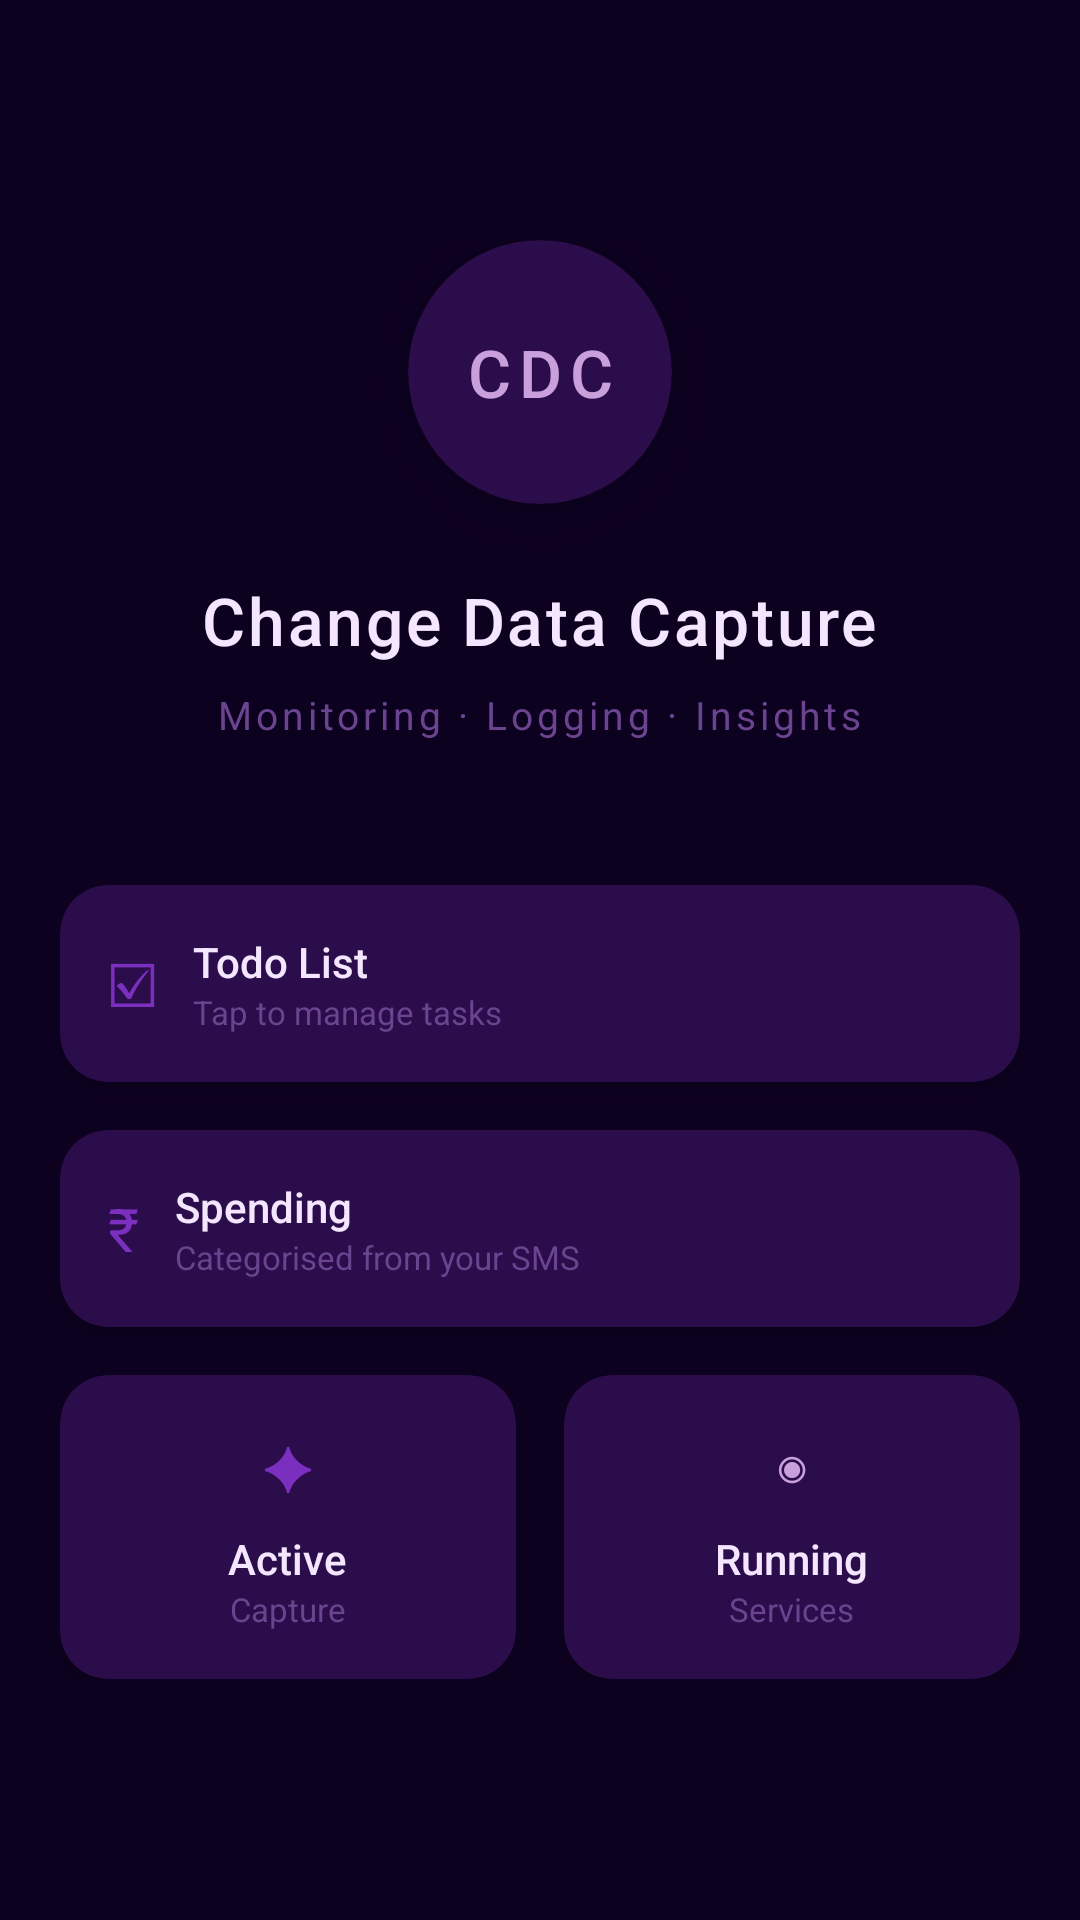

Produce the Android XML layout that renders to this screen, including the resource entries it uses.
<!-- AndroidManifest.xml: application theme Theme.CDC -->
<!-- res/layout/fragment_dashboard.xml -->
<?xml version="1.0" encoding="utf-8"?>
<LinearLayout xmlns:android="http://schemas.android.com/apk/res/android"
    xmlns:app="http://schemas.android.com/apk/res-auto"
    android:layout_width="match_parent"
    android:layout_height="match_parent"
    android:orientation="vertical"
    android:background="@color/app_bg"
    android:gravity="center">

    
    <LinearLayout
        android:layout_width="match_parent"
        android:layout_height="wrap_content"
        android:orientation="vertical"
        android:gravity="center"
        android:paddingHorizontal="32dp"
        android:paddingBottom="48dp">

        
        <androidx.cardview.widget.CardView
            android:layout_width="88dp"
            android:layout_height="88dp"
            app:cardBackgroundColor="@color/primary_container"
            app:cardCornerRadius="44dp"
            app:cardElevation="12dp"
            android:layout_marginBottom="24dp">

            <TextView
                android:layout_width="match_parent"
                android:layout_height="match_parent"
                android:text="CDC"
                android:textColor="@color/text_secondary"
                android:textSize="22sp"
                android:fontFamily="sans-serif-medium"
                android:gravity="center"
                android:letterSpacing="0.12" />
        </androidx.cardview.widget.CardView>

        <TextView
            android:layout_width="wrap_content"
            android:layout_height="wrap_content"
            android:text="Change Data Capture"
            android:textColor="@color/text_primary"
            android:textSize="22sp"
            android:fontFamily="sans-serif-medium"
            android:letterSpacing="0.04"
            android:layout_marginBottom="8dp" />

        <TextView
            android:layout_width="wrap_content"
            android:layout_height="wrap_content"
            android:text="Monitoring · Logging · Insights"
            android:textColor="@color/text_hint"
            android:textSize="13sp"
            android:letterSpacing="0.1"
            android:fontFamily="sans-serif" />
    </LinearLayout>

    
    <androidx.cardview.widget.CardView
        android:id="@+id/dashboard_todo_card"
        android:layout_width="match_parent"
        android:layout_height="wrap_content"
        android:layout_marginHorizontal="20dp"
        android:layout_marginBottom="16dp"
        app:cardBackgroundColor="@color/surface_variant"
        app:cardCornerRadius="16dp"
        app:cardElevation="4dp">

        <LinearLayout
            android:layout_width="match_parent"
            android:layout_height="wrap_content"
            android:orientation="horizontal"
            android:gravity="center_vertical"
            android:padding="16dp">

            <TextView
                android:layout_width="wrap_content"
                android:layout_height="wrap_content"
                android:text="☑"
                android:textColor="@color/primary"
                android:textSize="20sp"
                android:layout_marginEnd="12dp" />

            <LinearLayout
                android:layout_width="0dp"
                android:layout_height="wrap_content"
                android:layout_weight="1"
                android:orientation="vertical">

                <TextView
                    android:layout_width="wrap_content"
                    android:layout_height="wrap_content"
                    android:text="Todo List"
                    android:textColor="@color/text_primary"
                    android:textSize="14sp"
                    android:fontFamily="sans-serif-medium" />

                <TextView
                    android:layout_width="wrap_content"
                    android:layout_height="wrap_content"
                    android:text="Tap to manage tasks"
                    android:textColor="@color/text_hint"
                    android:textSize="11sp" />

            </LinearLayout>

            <ImageView
                android:layout_width="20dp"
                android:layout_height="20dp"
                android:src="@drawable/ic_arrow_right"
                android:contentDescription="Open"
                app:tint="@color/text_hint" />

        </LinearLayout>
    </androidx.cardview.widget.CardView>

    
    <androidx.cardview.widget.CardView
        android:id="@+id/dashboard_spending_card"
        android:layout_width="match_parent"
        android:layout_height="wrap_content"
        android:layout_marginHorizontal="20dp"
        android:layout_marginBottom="16dp"
        app:cardBackgroundColor="@color/surface_variant"
        app:cardCornerRadius="16dp"
        app:cardElevation="4dp">

        <LinearLayout
            android:layout_width="match_parent"
            android:layout_height="wrap_content"
            android:orientation="horizontal"
            android:gravity="center_vertical"
            android:padding="16dp">

            <TextView
                android:layout_width="wrap_content"
                android:layout_height="wrap_content"
                android:text="₹"
                android:textColor="@color/primary"
                android:textSize="20sp"
                android:layout_marginEnd="12dp" />

            <LinearLayout
                android:layout_width="0dp"
                android:layout_height="wrap_content"
                android:layout_weight="1"
                android:orientation="vertical">

                <TextView
                    android:layout_width="wrap_content"
                    android:layout_height="wrap_content"
                    android:text="Spending"
                    android:textColor="@color/text_primary"
                    android:textSize="14sp"
                    android:fontFamily="sans-serif-medium" />

                <TextView
                    android:layout_width="wrap_content"
                    android:layout_height="wrap_content"
                    android:text="Categorised from your SMS"
                    android:textColor="@color/text_hint"
                    android:textSize="11sp" />

            </LinearLayout>

            <ImageView
                android:layout_width="20dp"
                android:layout_height="20dp"
                android:src="@drawable/ic_arrow_right"
                android:contentDescription="Open"
                app:tint="@color/text_hint" />

        </LinearLayout>
    </androidx.cardview.widget.CardView>

    
    <LinearLayout
        android:layout_width="match_parent"
        android:layout_height="wrap_content"
        android:orientation="horizontal"
        android:paddingHorizontal="20dp"
        android:gravity="center">

        <androidx.cardview.widget.CardView
            android:layout_width="0dp"
            android:layout_height="wrap_content"
            android:layout_weight="1"
            android:layout_marginEnd="8dp"
            app:cardBackgroundColor="@color/surface_variant"
            app:cardCornerRadius="16dp"
            app:cardElevation="4dp">

            <LinearLayout
                android:layout_width="match_parent"
                android:layout_height="wrap_content"
                android:orientation="vertical"
                android:padding="16dp"
                android:gravity="center">

                <TextView
                    android:layout_width="wrap_content"
                    android:layout_height="wrap_content"
                    android:text="✦"
                    android:textColor="@color/primary"
                    android:textSize="20sp"
                    android:layout_marginBottom="8dp" />

                <TextView
                    android:layout_width="wrap_content"
                    android:layout_height="wrap_content"
                    android:text="Active"
                    android:textColor="@color/text_primary"
                    android:textSize="14sp"
                    android:fontFamily="sans-serif-medium" />

                <TextView
                    android:layout_width="wrap_content"
                    android:layout_height="wrap_content"
                    android:text="Capture"
                    android:textColor="@color/text_hint"
                    android:textSize="11sp" />
            </LinearLayout>
        </androidx.cardview.widget.CardView>

        <androidx.cardview.widget.CardView
            android:layout_width="0dp"
            android:layout_height="wrap_content"
            android:layout_weight="1"
            android:layout_marginStart="8dp"
            app:cardBackgroundColor="@color/surface_variant"
            app:cardCornerRadius="16dp"
            app:cardElevation="4dp">

            <LinearLayout
                android:layout_width="match_parent"
                android:layout_height="wrap_content"
                android:orientation="vertical"
                android:padding="16dp"
                android:gravity="center">

                <TextView
                    android:layout_width="wrap_content"
                    android:layout_height="wrap_content"
                    android:text="◉"
                    android:textColor="@color/text_secondary"
                    android:textSize="20sp"
                    android:layout_marginBottom="8dp" />

                <TextView
                    android:layout_width="wrap_content"
                    android:layout_height="wrap_content"
                    android:text="Running"
                    android:textColor="@color/text_primary"
                    android:textSize="14sp"
                    android:fontFamily="sans-serif-medium" />

                <TextView
                    android:layout_width="wrap_content"
                    android:layout_height="wrap_content"
                    android:text="Services"
                    android:textColor="@color/text_hint"
                    android:textSize="11sp" />
            </LinearLayout>
        </androidx.cardview.widget.CardView>
    </LinearLayout>

</LinearLayout>
<!-- resources referenced by this layout -->
<resources>
  <color name="app_bg">#0D0120</color>
  <color name="primary">#7B2FBE</color>
  <color name="primary_container">#2A0D4A</color>
  <color name="surface_variant">#2A0D4A</color>
  <color name="text_hint">#6B4490</color>
  <color name="text_primary">#F5E6FF</color>
  <color name="text_secondary">#C9A0DC</color>
  <style name="Theme.CDC" parent="Base.Theme.CDC" />
  <style name="Base.Theme.CDC" parent="Theme.Material3.DayNight.NoActionBar">
          <item name="colorPrimary">@color/primary</item>
          <item name="colorOnPrimary">@color/on_primary</item>
          <item name="colorPrimaryContainer">@color/primary_container</item>
          <item name="colorOnPrimaryContainer">@color/text_primary</item>
          <item name="colorSurface">@color/surface</item>
          <item name="colorOnSurface">@color/text_primary</item>
          <item name="colorOnSurfaceVariant">@color/text_secondary</item>
          <item name="android:colorBackground">@color/app_bg</item>
          <item name="colorOnBackground">@color/text_primary</item>
          <item name="android:windowBackground">@color/app_bg</item>
          <item name="android:statusBarColor">@android:color/transparent</item>
          <item name="android:navigationBarColor">@color/nav_bg</item>
  
          
          <item name="materialAlertDialogTheme">@style/ThemeOverlay.CDC.MaterialAlertDialog</item>
      </style>
  <color name="on_primary">#F5E6FF</color>
  <color name="surface">#1A0533</color>
  <color name="nav_bg">#130328</color>
  <style name="ThemeOverlay.CDC.MaterialAlertDialog" parent="ThemeOverlay.Material3.MaterialAlertDialog">
          <item name="android:windowBackground">@color/app_bg</item>
          <item name="colorSurface">@color/app_bg</item>
          <item name="colorOnSurface">@color/text_primary</item>
          <item name="colorPrimary">@color/primary</item>
          <item name="android:textColorPrimary">@color/text_primary</item>
          <item name="android:textColorSecondary">@color/text_secondary</item>
          <item name="android:background">@color/app_bg</item>
      </style>
</resources>
